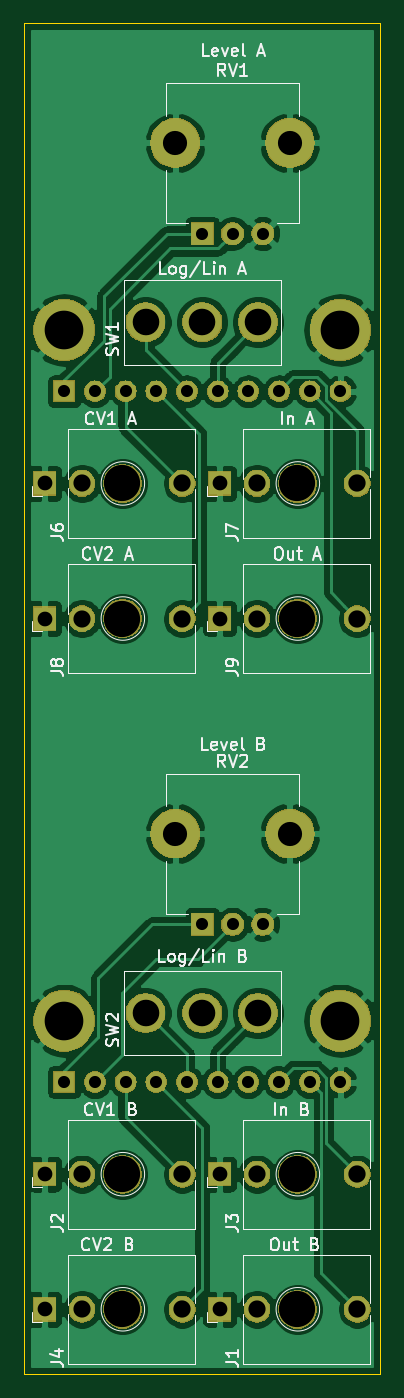
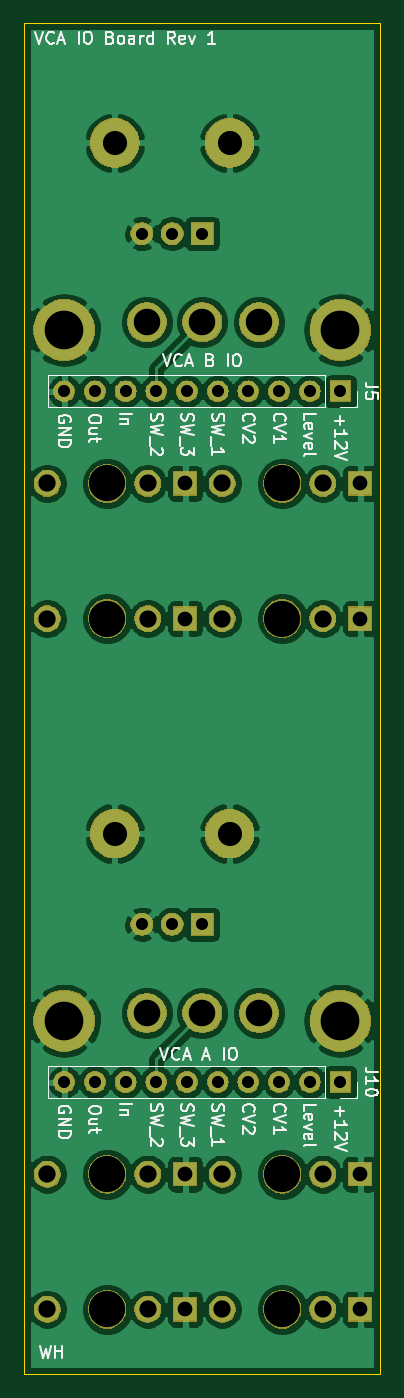
Circuit board: 11 layer files. Board 29.5 x 111.8 mm.
- bottom_copper: VCA_IO-B_Cu.gbr (120335 bytes)
- bottom_mask: VCA_IO-B_Mask.gbr (66779 bytes)
- paste: VCA_IO-B_Paste.gbr (500 bytes)
- bottom_silk: VCA_IO-B_SilkS.gbr (24223 bytes)
- outline: VCA_IO-Edge_Cuts.gbr (687 bytes)
- top_copper: VCA_IO-F_Cu.gbr (107579 bytes)
- top_mask: VCA_IO-F_Mask.gbr (66779 bytes)
- paste: VCA_IO-F_Paste.gbr (500 bytes)
- top_silk: VCA_IO-F_SilkS.gbr (25541 bytes)
- drill: VCA_IO-NPTH.drl (304 bytes)
- drill: VCA_IO-PTH.drl (1340 bytes)

=== bottom_copper: VCA_IO-B_Cu.gbr (120335 bytes, source omitted) ===
=== bottom_mask: VCA_IO-B_Mask.gbr (66779 bytes, source omitted) ===
=== paste: VCA_IO-B_Paste.gbr ===
G04 #@! TF.GenerationSoftware,KiCad,Pcbnew,(5.1.4-0-10_14)*
G04 #@! TF.CreationDate,2019-10-08T21:19:08-07:00*
G04 #@! TF.ProjectId,VCA_IO,5643415f-494f-42e6-9b69-6361645f7063,rev?*
G04 #@! TF.SameCoordinates,Original*
G04 #@! TF.FileFunction,Paste,Bot*
G04 #@! TF.FilePolarity,Positive*
%FSLAX46Y46*%
G04 Gerber Fmt 4.6, Leading zero omitted, Abs format (unit mm)*
G04 Created by KiCad (PCBNEW (5.1.4-0-10_14)) date 2019-10-08 21:19:08*
%MOMM*%
%LPD*%
G04 APERTURE LIST*
G04 APERTURE END LIST*
M02*

=== bottom_silk: VCA_IO-B_SilkS.gbr (24223 bytes, source omitted) ===
=== outline: VCA_IO-Edge_Cuts.gbr ===
G04 #@! TF.GenerationSoftware,KiCad,Pcbnew,(5.1.4-0-10_14)*
G04 #@! TF.CreationDate,2019-10-08T21:19:08-07:00*
G04 #@! TF.ProjectId,VCA_IO,5643415f-494f-42e6-9b69-6361645f7063,rev?*
G04 #@! TF.SameCoordinates,Original*
G04 #@! TF.FileFunction,Profile,NP*
%FSLAX46Y46*%
G04 Gerber Fmt 4.6, Leading zero omitted, Abs format (unit mm)*
G04 Created by KiCad (PCBNEW (5.1.4-0-10_14)) date 2019-10-08 21:19:08*
%MOMM*%
%LPD*%
G04 APERTURE LIST*
%ADD10C,0.050000*%
G04 APERTURE END LIST*
D10*
X64008000Y-160020000D02*
X64008000Y-48260000D01*
X93472000Y-160020000D02*
X64008000Y-160020000D01*
X93472000Y-48260000D02*
X93472000Y-160020000D01*
X64008000Y-48260000D02*
X93472000Y-48260000D01*
M02*

=== top_copper: VCA_IO-F_Cu.gbr (107579 bytes, source omitted) ===
=== top_mask: VCA_IO-F_Mask.gbr (66779 bytes, source omitted) ===
=== paste: VCA_IO-F_Paste.gbr ===
G04 #@! TF.GenerationSoftware,KiCad,Pcbnew,(5.1.4-0-10_14)*
G04 #@! TF.CreationDate,2019-10-08T21:19:08-07:00*
G04 #@! TF.ProjectId,VCA_IO,5643415f-494f-42e6-9b69-6361645f7063,rev?*
G04 #@! TF.SameCoordinates,Original*
G04 #@! TF.FileFunction,Paste,Top*
G04 #@! TF.FilePolarity,Positive*
%FSLAX46Y46*%
G04 Gerber Fmt 4.6, Leading zero omitted, Abs format (unit mm)*
G04 Created by KiCad (PCBNEW (5.1.4-0-10_14)) date 2019-10-08 21:19:08*
%MOMM*%
%LPD*%
G04 APERTURE LIST*
G04 APERTURE END LIST*
M02*

=== top_silk: VCA_IO-F_SilkS.gbr (25541 bytes, source omitted) ===
=== drill: VCA_IO-NPTH.drl ===
M48
; DRILL file {KiCad (5.1.4-0-10_14)} date Tuesday, October 08, 2019 at 09:19:10 PM
; FORMAT={-:-/ absolute / inch / decimal}
; #@! TF.CreationDate,2019-10-08T21:19:10-07:00
; #@! TF.GenerationSoftware,Kicad,Pcbnew,(5.1.4-0-10_14)
; #@! TF.FileFunction,NonPlated,1,2,NPTH
FMAT,2
INCH
%
G90
G05
T0
M30

=== drill: VCA_IO-PTH.drl ===
M48
; DRILL file {KiCad (5.1.4-0-10_14)} date Tuesday, October 08, 2019 at 09:19:10 PM
; FORMAT={-:-/ absolute / inch / decimal}
; #@! TF.CreationDate,2019-10-08T21:19:10-07:00
; #@! TF.GenerationSoftware,Kicad,Pcbnew,(5.1.4-0-10_14)
; #@! TF.FileFunction,Plated,1,2,PTH
FMAT,2
INCH
T1C0.0394
T2C0.0480
T3C0.0559
T4C0.0563
T5C0.0787
T6C0.0866
T7C0.1181
T8C0.1260
%
G90
G05
T1
X2.65Y-3.1
X2.75Y-3.1
X2.85Y-3.1
X2.95Y-3.1
X3.05Y-3.1
X3.15Y-3.1
X3.25Y-3.1
X3.35Y-3.1
X3.45Y-3.1
X3.55Y-3.1
X3.1Y-4.8361
X3.1984Y-4.8361
X3.2969Y-4.8361
X2.65Y-5.35
X2.75Y-5.35
X2.85Y-5.35
X2.95Y-5.35
X3.05Y-5.35
X3.15Y-5.35
X3.25Y-5.35
X3.35Y-5.35
X3.45Y-5.35
X3.55Y-5.35
X3.1Y-2.5861
X3.1984Y-2.5861
X3.2969Y-2.5861
T2
X3.1561Y-6.09
X2.5861Y-5.65
X3.1561Y-5.65
X2.5861Y-3.4
X3.1561Y-3.4
X2.5861Y-3.84
X2.5861Y-6.09
X3.1561Y-3.84
T3
X3.2781Y-3.4
X2.7081Y-3.84
X3.2781Y-3.84
X3.2781Y-6.09
X2.7081Y-5.65
X3.2781Y-5.65
X2.7081Y-3.4
X2.7081Y-6.09
T4
X3.6049Y-6.09
X3.0349Y-5.65
X3.6049Y-5.65
X3.0349Y-3.4
X3.0349Y-6.09
X3.6049Y-3.4
X3.0349Y-3.84
X3.6049Y-3.84
T5
X3.0114Y-4.5408
X3.3854Y-4.5408
X3.0114Y-2.2908
X3.3854Y-2.2908
T6
X2.915Y-5.125
X3.1Y-5.125
X3.2811Y-5.125
X2.915Y-2.875
X3.1Y-2.875
X3.2811Y-2.875
T7
X3.41Y-6.09
X2.84Y-5.65
X3.41Y-5.65
X2.84Y-3.4
X3.41Y-3.4
X2.84Y-6.09
X2.84Y-3.84
X3.41Y-3.84
T8
X2.65Y-2.9
X2.65Y-5.15
X3.55Y-2.9
X3.55Y-5.15
T0
M30

